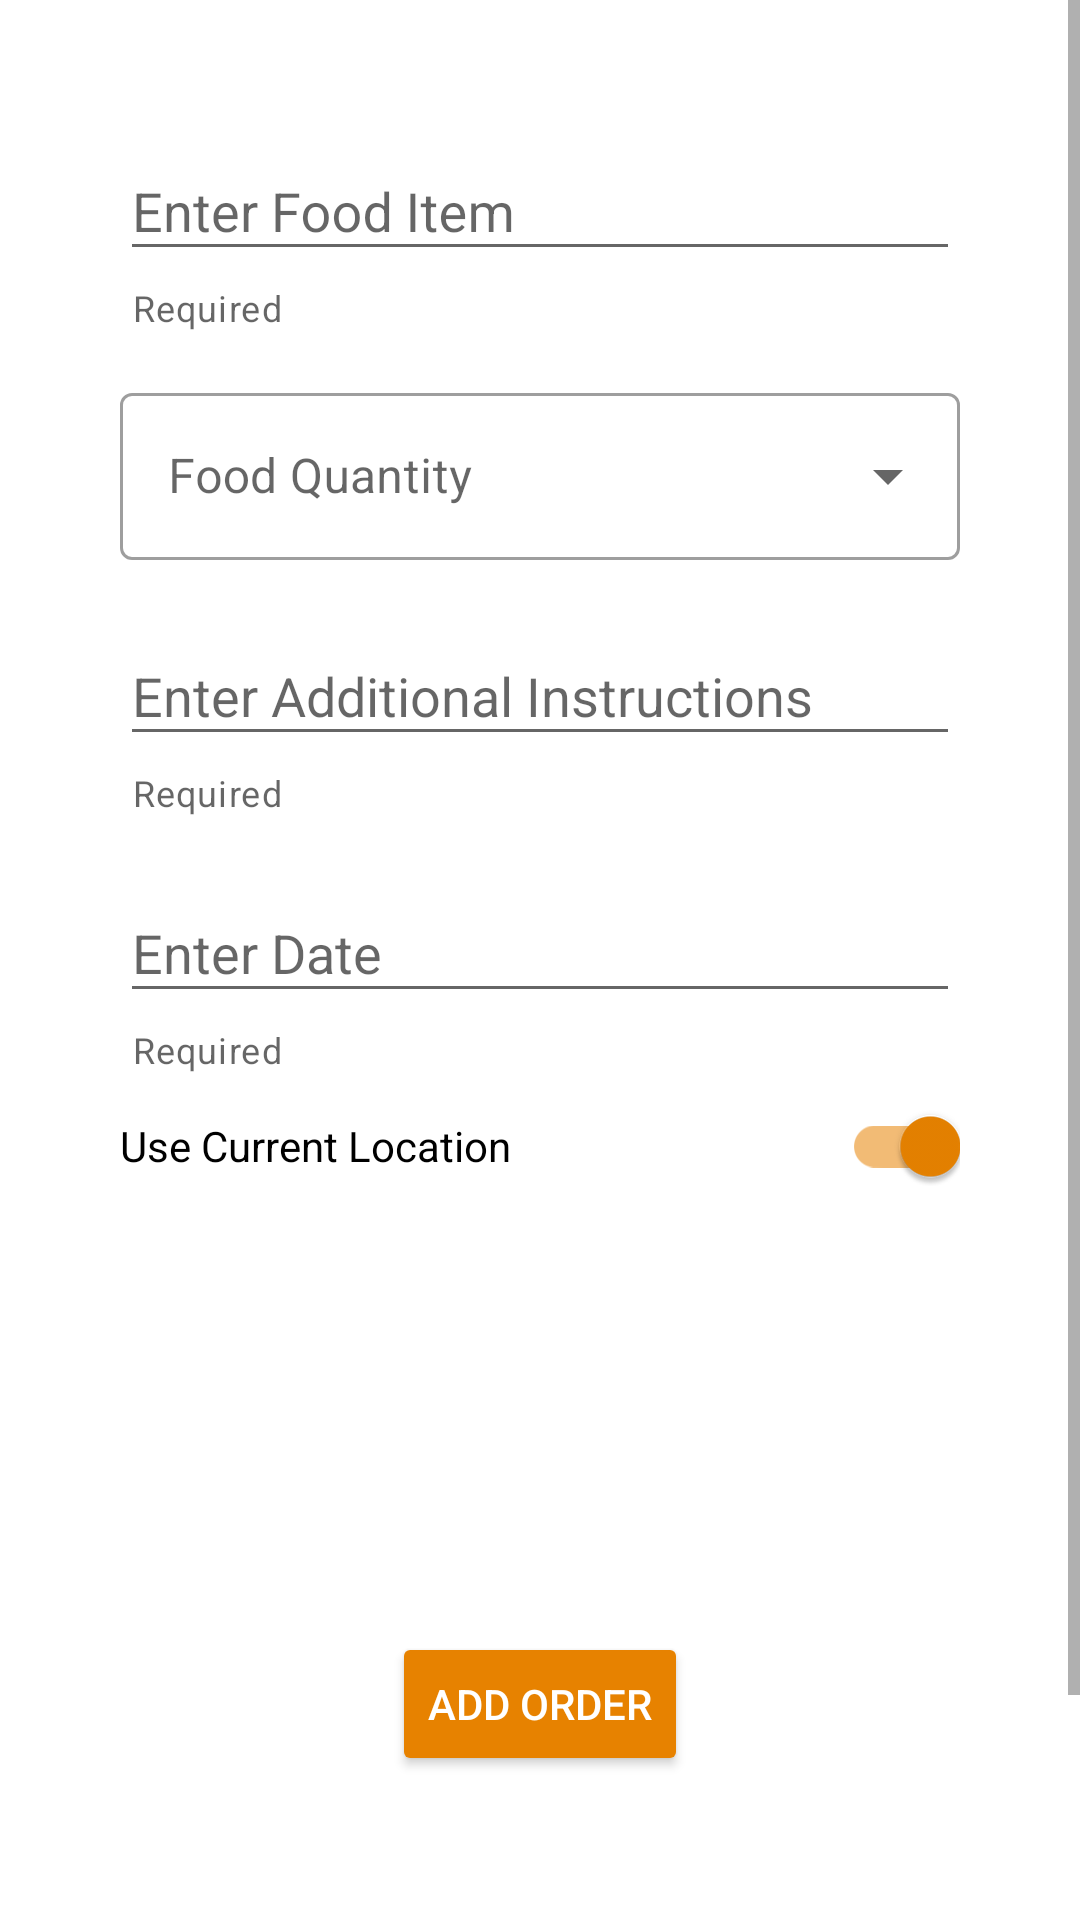

Layout XML and referenced resources for this Android screen:
<!-- AndroidManifest.xml: application theme Theme.FoodGrid -->
<!-- res/layout/activity_user_order.xml -->
<?xml version="1.0" encoding="utf-8"?>
<ScrollView xmlns:android="http://schemas.android.com/apk/res/android"
    android:layout_width="match_parent"
    android:layout_height="match_parent"
    android:fillViewport="true">

    <androidx.constraintlayout.widget.ConstraintLayout xmlns:android="http://schemas.android.com/apk/res/android"
        xmlns:app="http://schemas.android.com/apk/res-auto"
        xmlns:tools="http://schemas.android.com/tools"
        android:layout_width="match_parent"
        android:layout_height="wrap_content"
        android:padding="40dp"
        tools:context=".UserOrder">


        <com.google.android.material.textfield.TextInputLayout
            android:id="@+id/foodItemTextInputLayout"
            style="@style/AppTheme.TextInputLayout.OutlinedBox"
            android:layout_width="match_parent"
            android:layout_height="wrap_content"

            android:hint="Enter Food Item"
            app:endIconMode="clear_text"
            app:errorEnabled="true"
            app:helperText="Required"
            app:hintTextAppearance="@style/HintTextAppearance"
            app:layout_constraintBottom_toTopOf="@+id/foodQuantityLayout"
            app:layout_constraintEnd_toEndOf="parent"
            app:layout_constraintStart_toStartOf="parent"
            app:layout_constraintTop_toTopOf="parent">

            <com.google.android.material.textfield.TextInputEditText
                android:id="@+id/foodItemText"
                android:layout_width="match_parent"
                android:layout_height="wrap_content"
                android:inputType="textPersonName" />


        </com.google.android.material.textfield.TextInputLayout>

        <com.google.android.material.textfield.TextInputLayout
            android:id="@+id/foodQuantityLayout"
            style="@style/Widget.MaterialComponents.TextInputLayout.OutlinedBox.ExposedDropdownMenu"
            android:layout_width="match_parent"
            android:layout_height="wrap_content"
            android:layout_marginTop="15dp"
            android:hint="Food Quantity"
            app:layout_constraintBottom_toTopOf="@+id/notesTextInputLayout"
            app:layout_constraintEnd_toEndOf="parent"
            app:layout_constraintStart_toStartOf="parent"

            app:layout_constraintTop_toBottomOf="@+id/foodItemTextInputLayout">

            <androidx.appcompat.widget.AppCompatAutoCompleteTextView
                android:id="@+id/foodQuantitySpinnerLayout"
                android:layout_width="match_parent"
                android:layout_height="wrap_content"
                android:clickable="true"
                tools:ignore="KeyboardInaccessibleWidget" />
        </com.google.android.material.textfield.TextInputLayout>


        <com.google.android.material.textfield.TextInputLayout
            android:id="@+id/notesTextInputLayout"
            style="@style/AppTheme.TextInputLayout.OutlinedBox"
            android:layout_width="match_parent"
            android:layout_height="wrap_content"
            android:layout_marginTop="15dp"
            android:hint="Enter Additional Instructions"
            app:endIconMode="clear_text"
            app:errorEnabled="true"
            app:helperText="Required"

            app:hintTextAppearance="@style/HintTextAppearance"
            app:layout_constraintBottom_toTopOf="@+id/dateOfOrderTextInputLayout"
            app:layout_constraintEnd_toEndOf="parent"
            app:layout_constraintStart_toStartOf="parent"
            app:layout_constraintTop_toBottomOf="@+id/foodQuantityLayout">

            <com.google.android.material.textfield.TextInputEditText
                android:id="@+id/notesText"
                android:layout_width="match_parent"
                android:layout_height="wrap_content"
                android:inputType="textPersonName" />


        </com.google.android.material.textfield.TextInputLayout>


        <com.google.android.material.textfield.TextInputLayout
            android:id="@+id/dateOfOrderTextInputLayout"
            style="@style/AppTheme.TextInputLayout.OutlinedBox"
            android:layout_width="match_parent"
            android:layout_height="wrap_content"
            android:layout_marginTop="15dp"
            android:hint="Enter Date"
            app:endIconMode="clear_text"
            app:errorEnabled="true"
            app:helperText="Required"

            app:hintTextAppearance="@style/HintTextAppearance"
            app:layout_constraintBottom_toBottomOf="@id/currentLocationSwitch"
            app:layout_constraintEnd_toEndOf="parent"
            app:layout_constraintStart_toStartOf="parent"

            app:layout_constraintTop_toBottomOf="@+id/notesTextInputLayout">

            <com.google.android.material.textfield.TextInputEditText
                android:id="@+id/dateOfOrder"
                android:layout_width="match_parent"
                android:layout_height="wrap_content"
                android:clickable="false"
                android:cursorVisible="false"
                android:focusable="false"
                android:focusableInTouchMode="false" />


        </com.google.android.material.textfield.TextInputLayout>

        <com.google.android.material.switchmaterial.SwitchMaterial
            android:id="@+id/currentLocationSwitch"
            android:layout_width="match_parent"
            android:layout_height="wrap_content"
            android:checked="true"
            android:text="Use Current Location"
            app:layout_constraintBottom_toBottomOf="@id/address"
            app:layout_constraintEnd_toEndOf="parent"
            app:layout_constraintStart_toStartOf="parent"
            app:layout_constraintTop_toBottomOf="@+id/dateOfOrderTextInputLayout"
            app:layout_constraintVertical_bias="0.0" />

        <com.google.android.material.textfield.TextInputLayout
            android:id="@+id/address"
            style="@style/AppTheme.TextInputLayout.OutlinedBox"
            android:layout_width="match_parent"
            android:layout_height="wrap_content"
            android:hint="Enter Address"
            android:visibility="gone"
            app:endIconMode="clear_text"
            app:errorEnabled="true"
            app:helperText="Required"
            app:hintTextAppearance="@style/HintTextAppearance"
            app:layout_constraintBottom_toBottomOf="@id/addOrder"
            app:layout_constraintEnd_toEndOf="parent"
            app:layout_constraintStart_toStartOf="parent"
            app:layout_constraintTop_toBottomOf="@+id/currentLocationSwitch"
            app:layout_constraintVertical_bias="0.0"

            >

            <com.google.android.material.textfield.TextInputEditText
                android:id="@+id/addressText"
                android:layout_width="match_parent"
                android:layout_height="wrap_content"
                android:inputType="textPersonName" />
        </com.google.android.material.textfield.TextInputLayout>


        <Button
            android:id="@+id/addOrder"
            android:layout_width="wrap_content"
            android:layout_height="wrap_content"
            android:layout_marginTop="45dp"
            android:text="Add Order"
            app:layout_constraintBottom_toBottomOf="@+id/viewLocation"
            app:layout_constraintEnd_toEndOf="parent"
            app:layout_constraintStart_toStartOf="parent"
            app:layout_constraintTop_toBottomOf="@+id/address" />

        <Button
            android:id="@+id/viewLocation"
            android:layout_width="wrap_content"
            android:layout_height="wrap_content"
            android:layout_marginTop="45dp"
            android:text="View Location"
            app:layout_constraintBottom_toBottomOf="parent"
            app:layout_constraintEnd_toEndOf="parent"
            app:layout_constraintStart_toStartOf="parent"
            app:layout_constraintTop_toBottomOf="@+id/addOrder" />
    </androidx.constraintlayout.widget.ConstraintLayout>
</ScrollView>
<!-- resources referenced by this layout -->
<resources>
  <style name="AppTheme.TextInputLayout.OutlinedBox" parent="Widget.MaterialComponents.TextInputLayout.OutlinedBox">
          <item name="materialThemeOverlay">@style/AppTheme.TextInputLayout.OutlinedBox
          </item>
          <item name="hintTextAppearance">@style/HintTextAppearance</item>
      </style>
  <style name="HintTextAppearance" parent="@android:style/TextAppearance">
          <item name="android:textSize">20sp</item> 
      </style>
  <style name="Theme.FoodGrid" parent="Theme.MaterialComponents.DayNight.DarkActionBar">
          
          <item name="colorPrimary">@color/orange</item>
          <item name="colorPrimaryVariant">@color/light_orange</item>
          <item name="colorOnPrimary">@color/white</item>
          
          <item name="colorSecondary">@color/teal_200</item>
          <item name="colorSecondaryVariant">@color/teal_700</item>
          <item name="colorOnSecondary">@color/black</item>
          
          <item name="android:statusBarColor" tools:targetApi="l">?attr/colorPrimaryVariant</item>
          
          <item name="android:buttonStyle">@style/Widget.AppCompat.Button.Colored</item>
          <item name="colorAccent">@color/orange</item>
          <item name="colorButtonNormal">@color/orange</item>
          <item name="colorControlHighlight">@color/light_orange</item>
      </style>
  <color name="orange">#E78200</color>
  <color name="light_orange">#F2AF58</color>
  <color name="white">#FFFFFFFF</color>
  <color name="teal_200">#FF03DAC5</color>
  <color name="teal_700">#FF018786</color>
  <color name="black">#FF000000</color>
</resources>
